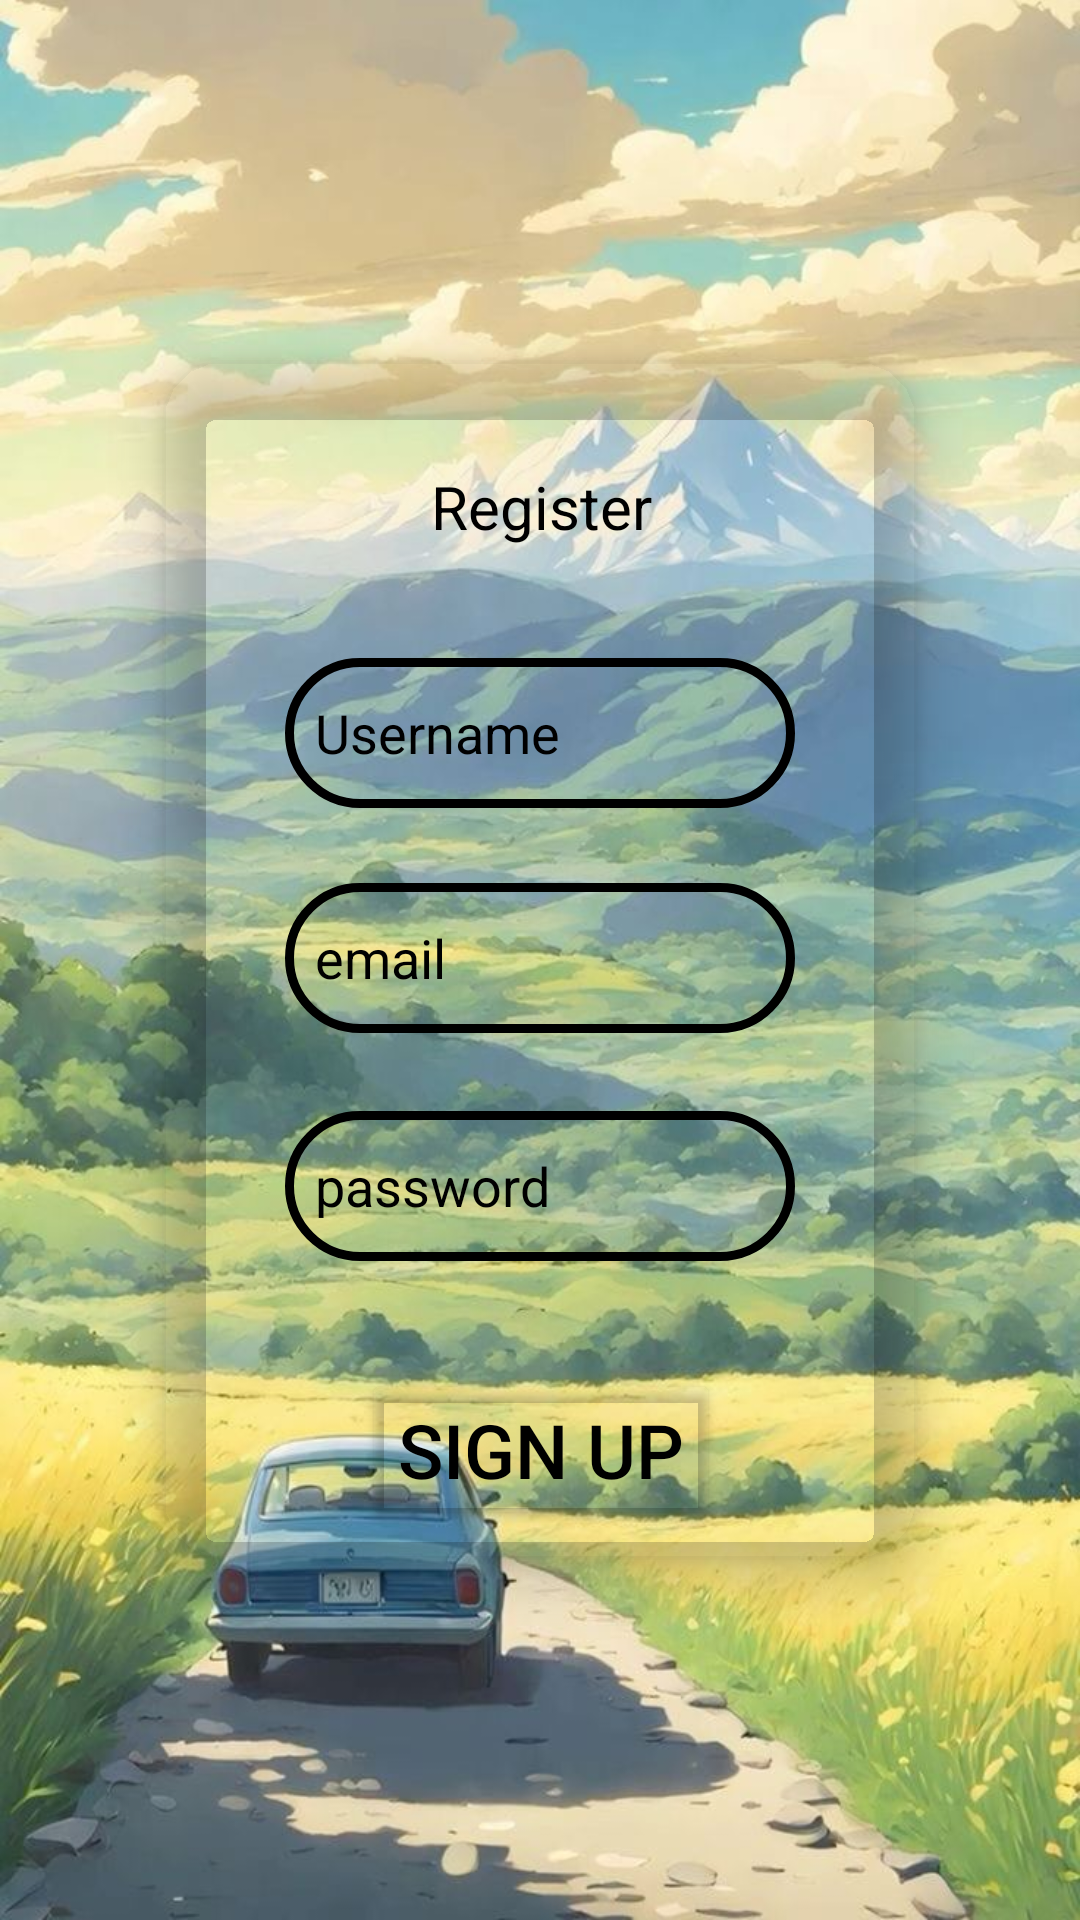

Write the Android layout XML for this screen, with the resource values it uses.
<!-- AndroidManifest.xml: application theme Theme.Travel -->
<!-- res/layout/register.xml -->
<?xml version="1.0" encoding="utf-8"?>
<androidx.constraintlayout.widget.ConstraintLayout xmlns:android="http://schemas.android.com/apk/res/android"
    xmlns:app="http://schemas.android.com/apk/res-auto"
    xmlns:tools="http://schemas.android.com/tools"
    android:layout_width="match_parent"
    android:layout_height="match_parent"
    android:orientation="vertical">
    <ImageView
        android:id="@+id/back_image"
        android:layout_width="match_parent"
        android:layout_height="match_parent"
        android:contentDescription="TODO"
        android:scaleType="fitXY"
        android:src="@mipmap/pic15" />

    <androidx.cardview.widget.CardView
        android:layout_width="252dp"
        android:layout_height="400dp"
        app:cardBackgroundColor="@color/cardview_shadow_end_color"
        app:cardCornerRadius="20dp"
        app:cardElevation="10dp"
        app:layout_constraintBottom_toBottomOf="parent"
        app:layout_constraintEnd_toEndOf="parent"
        app:layout_constraintStart_toStartOf="parent"
        app:layout_constraintTop_toTopOf="parent">

        <androidx.constraintlayout.widget.ConstraintLayout
            android:layout_width="252dp"
            android:layout_height="400dp">

            <TextView
                android:id="@+id/textV2"
                android:layout_width="100dp"
                android:layout_height="wrap_content"
                android:layout_gravity="center"
                android:layout_marginTop="20dp"
                android:padding="3dp"
                android:text="Register"
                android:gravity="center"
                android:textColorHint="@color/black"
                android:textAlignment="center"
                android:textColor="@color/black"
                android:textSize="20dp"
                app:layout_constraintBottom_toBottomOf="parent"
                app:layout_constraintEnd_toEndOf="parent"
                app:layout_constraintHorizontal_bias="0.503"
                app:layout_constraintStart_toStartOf="parent"
                app:layout_constraintTop_toTopOf="parent"
                app:layout_constraintVertical_bias="0.036" />

            <EditText
                android:id="@+id/edituser"
                android:layout_width="170dp"
                android:layout_height="50dp"
                android:background="@drawable/button"
                android:hint="Username"
                android:textColor="@color/black"
                android:padding="10dp"
                android:textColorHint="@color/black"
                app:layout_constraintBottom_toTopOf="@+id/editpassword"
                app:layout_constraintEnd_toEndOf="parent"
                app:layout_constraintStart_toStartOf="parent"
                app:layout_constraintTop_toBottomOf="@+id/textV2"
                app:layout_constraintVertical_bias="0.251"
                tools:ignore="Autofill,MissingConstraints,TextFields" />

            <EditText
                android:id="@+id/editemail"
                android:layout_width="170dp"
                android:layout_height="50dp"
                android:background="@drawable/button"
                android:hint="email"
                android:textColor="@color/black"
                android:scrollHorizontally="true"
                android:ems="10"
                android:padding="10dp"
                android:inputType="text"
                android:textColorHint="@color/black"
                app:layout_constraintBottom_toTopOf="@+id/editpassword"
                app:layout_constraintEnd_toEndOf="parent"
                app:layout_constraintStart_toStartOf="parent"
                app:layout_constraintTop_toBottomOf="@+id/textV2"
                app:layout_constraintVertical_bias="0.807"
                tools:ignore="Autofill,MissingConstraints,TextFields" />

            <EditText
                android:id="@+id/editpassword"
                android:layout_width="170dp"
                android:layout_height="50dp"
                android:background="@drawable/button"
                android:ems="10"
                android:hint="password"
                android:inputType="textPassword"
                android:padding="10dp"
                android:textColorHint="@color/black"
                android:textColor="@color/black"
                app:layout_constraintBottom_toBottomOf="parent"
                app:layout_constraintEnd_toEndOf="parent"
                app:layout_constraintStart_toStartOf="parent"
                app:layout_constraintTop_toBottomOf="@+id/textV2"
                app:layout_constraintVertical_bias="0.65"
                tools:ignore="Autofill,MissingConstraints" />

            <Button
                android:id="@+id/sign"
                android:layout_width="wrap_content"
                android:layout_height="wrap_content"
                android:backgroundTint="@color/cardview_shadow_end_color"
                android:text="Sign up"
                android:textColor="@color/black"
                android:textSize="25dp"
                app:layout_constraintBottom_toBottomOf="parent"
                app:layout_constraintEnd_toEndOf="parent"
                app:layout_constraintHorizontal_bias="0.503"
                app:layout_constraintStart_toStartOf="parent"
                app:layout_constraintTop_toBottomOf="@+id/editpassword"
                app:layout_constraintVertical_bias="0.783" />


        </androidx.constraintlayout.widget.ConstraintLayout>


    </androidx.cardview.widget.CardView>
</androidx.constraintlayout.widget.ConstraintLayout>
<!-- resources referenced by this layout -->
<resources>
  <color name="black">#FF000000</color>
  <!-- drawable button (drawable) -->
  <?xml version="1.0" encoding="utf-8"?>
  <shape xmlns:android="http://schemas.android.com/apk/res/android"
      android:shape="rectangle">
      <stroke
          android:color="@color/black"
          android:width="3dp" />
      <corners android:radius="30dp"/>
  </shape>
  <!-- mipmap pic15: jpeg bitmap (mipmap-hdpi, 116289 bytes) -->
  <style name="Theme.Travel" parent="Theme.Material3.Dark.NoActionBar">
          <item name="colorPrimary">@color/white</item>
      </style>
  <color name="white">#FFFFFFFF</color>
</resources>
